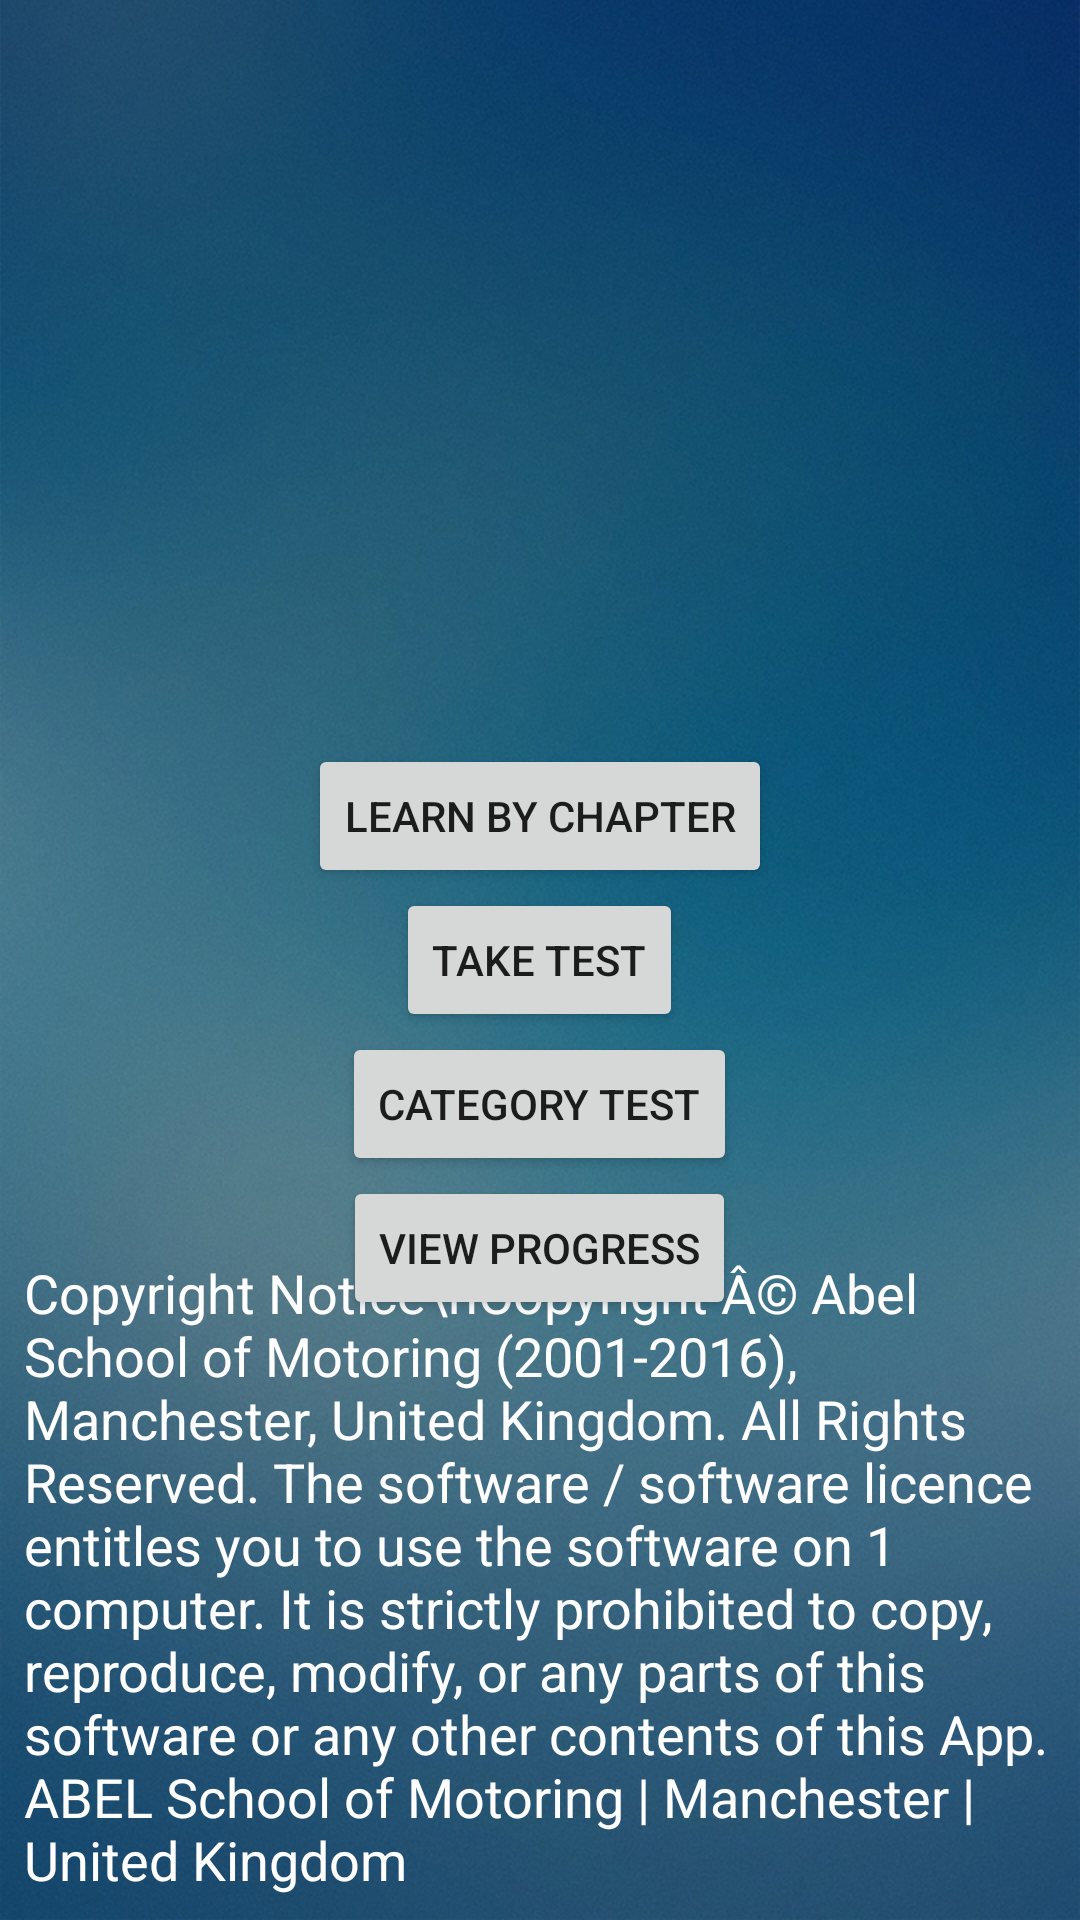

Write the Android layout XML for this screen, with the resource values it uses.
<!-- AndroidManifest.xml: application theme AppTheme -->
<!-- res/layout/content_main.xml -->
<?xml version="1.0" encoding="utf-8"?>
<RelativeLayout xmlns:android="http://schemas.android.com/apk/res/android"
    xmlns:app="http://schemas.android.com/apk/res-auto"
    xmlns:tools="http://schemas.android.com/tools"
    android:layout_width="match_parent"
    android:layout_height="match_parent"
    app:layout_behavior="@string/appbar_scrolling_view_behavior"
    tools:context="xmlparsingtest.ranglerz.com.xmlparsingtest.MainActivity"
    tools:showIn="@layout/activity_main"
    android:background="@drawable/activity_background">

    
        
        
        
        
        
        

    <Button
        android:layout_width="wrap_content"
        android:layout_height="wrap_content"
        android:text="Learn By Chapter"
        android:id="@+id/buttonLearnByChapter"
        android:onClick="learnByChapter"
        android:layout_centerInParent="true"
        android:layout_above="@+id/buttonTakeTest"
        />

    <Button
        android:layout_width="wrap_content"
        android:layout_height="wrap_content"
        android:text="Take Test"
        android:id="@+id/buttonTakeTest"
        android:layout_centerVertical="true"
        android:layout_centerHorizontal="true"
        android:onClick="takeTest"
        />

    <Button
        android:layout_width="wrap_content"
        android:layout_height="wrap_content"
        android:text="Category Test"
        android:id="@+id/buttonCategoryTest"
        android:layout_below="@+id/buttonTakeTest"
        android:onClick="takeCategoryTest"
        android:layout_centerInParent="true"
        />

    <Button
        android:layout_width="wrap_content"
        android:layout_height="wrap_content"
        android:text="View Progress"
        android:id="@+id/buttonViewProgress"
        android:layout_below="@+id/buttonCategoryTest"
        android:onClick="viewProgress"
        android:layout_centerInParent="true"
        />


    <TextView
        android:text="Copyright Notice\nCopyright Â© Abel School of Motoring (2001-2016), Manchester, United Kingdom. All Rights Reserved.
The software / software licence entitles you to use the software on 1 computer.
It is strictly prohibited to copy, reproduce, modify, or any parts of this software or any other contents of this App.
ABEL School of Motoring | Manchester | United Kingdom"
        android:layout_width="wrap_content"
        android:layout_height="wrap_content"
        android:id="@+id/textViewLegalNotice"
        android:textAppearance="?android:attr/textAppearanceMedium"
        android:textColor="@android:color/white"
        android:padding="8dp"
        android:layout_alignParentBottom="true"
        android:layout_centerInParent="true"
        />




</RelativeLayout>
<!-- res/layout/activity_main.xml (included above) -->
<?xml version="1.0" encoding="utf-8"?>
<android.support.design.widget.CoordinatorLayout xmlns:android="http://schemas.android.com/apk/res/android"
    xmlns:app="http://schemas.android.com/apk/res-auto"
    xmlns:tools="http://schemas.android.com/tools"
    android:layout_width="match_parent"
    android:layout_height="match_parent"
    android:fitsSystemWindows="true"
    tools:context="xmlparsingtest.ranglerz.com.xmlparsingtest.MainActivity">
    <include layout="@layout/content_main" />

</android.support.design.widget.CoordinatorLayout>
<!-- resources referenced by this layout -->
<resources>
  <!-- drawable activity_background: jpg bitmap (drawable-xhdpi, 380485 bytes) -->
  <style name="AppTheme" parent="Theme.AppCompat.Light.DarkActionBar">
          
          <item name="colorPrimary">@color/colorPrimary</item>
          <item name="colorPrimaryDark">@color/colorPrimaryDark</item>
          <item name="colorAccent">@color/colorAccent</item>
      </style>
  <color name="colorPrimary">#1976d2</color>
  <color name="colorPrimaryDark">#1976D2</color>
  <color name="colorAccent">#FF4081</color>
</resources>
